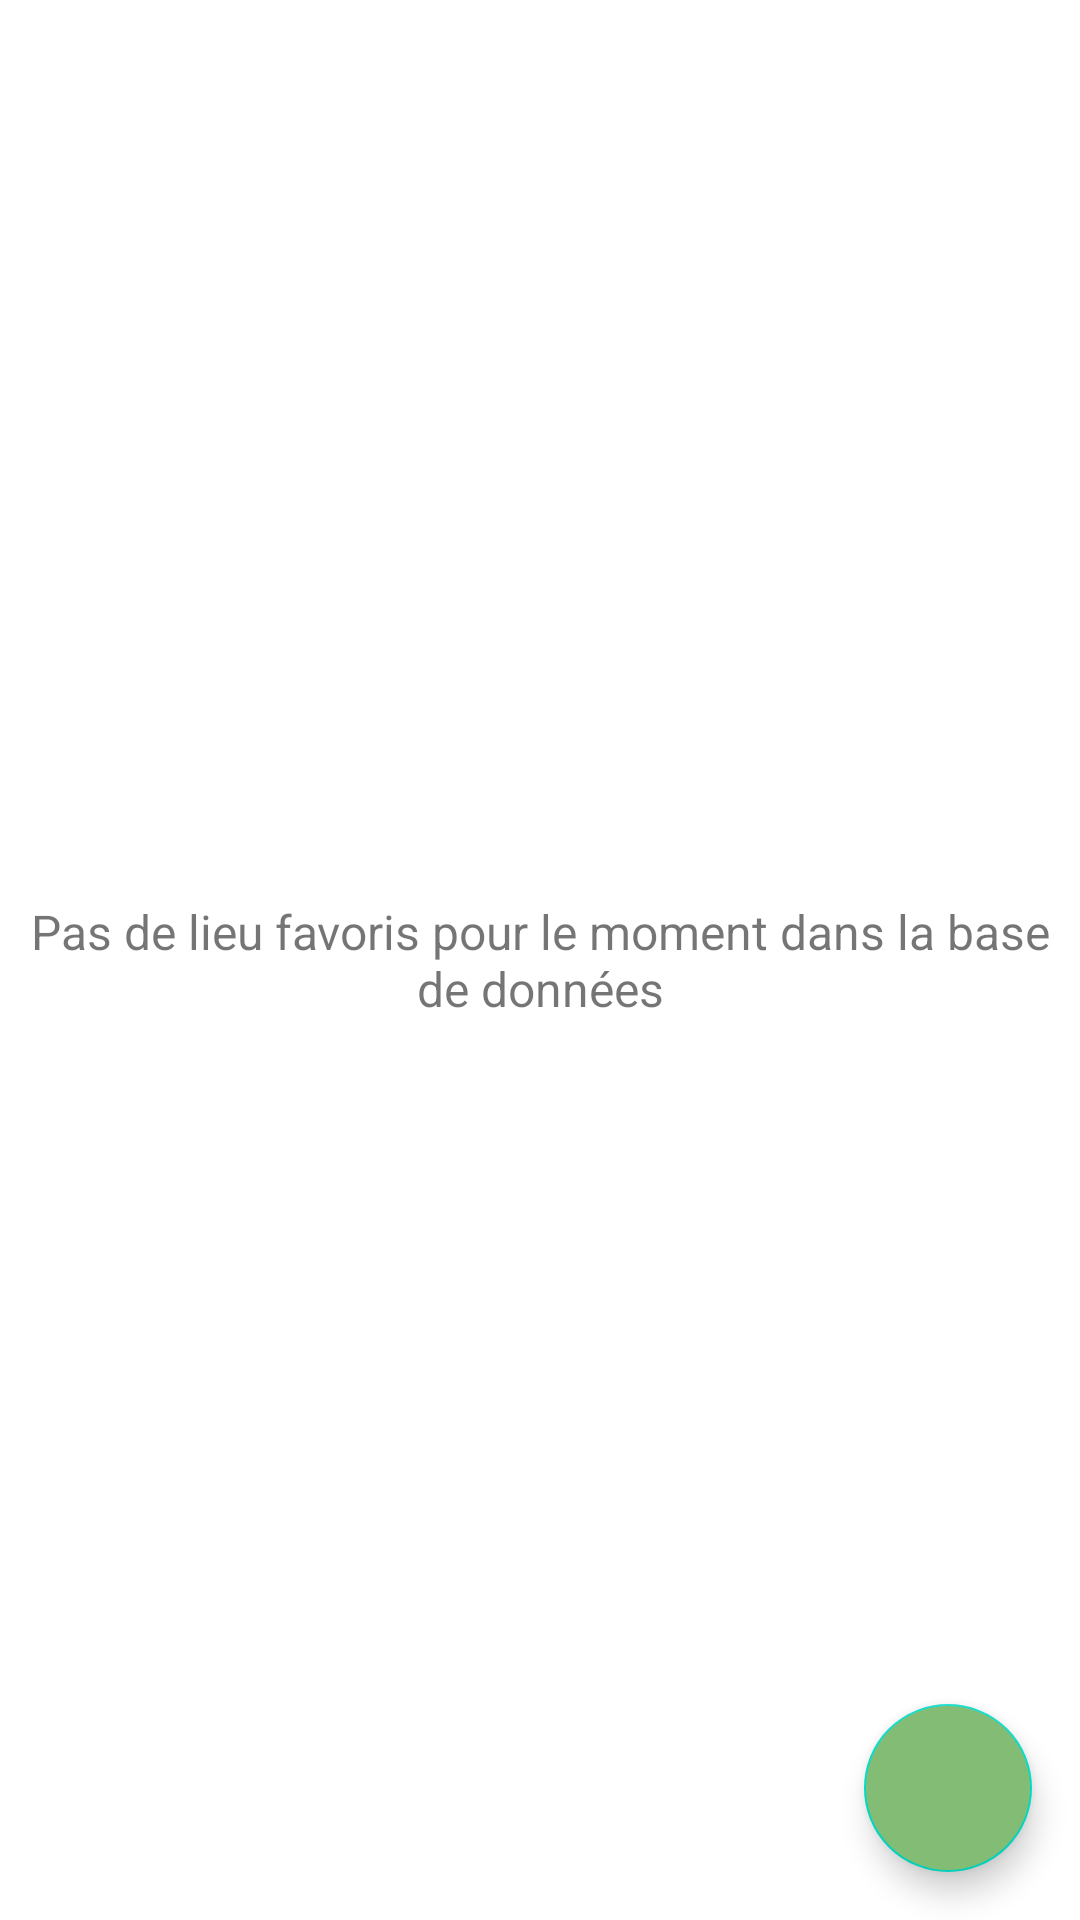

The Android layout XML behind this screen, and the referenced resources:
<!-- AndroidManifest.xml: application theme Theme.MesLieuxFavorisKotlin -->
<!-- res/layout/activity_main.xml -->
<?xml version="1.0" encoding="utf-8"?>
<FrameLayout xmlns:android="http://schemas.android.com/apk/res/android"
    xmlns:app="http://schemas.android.com/apk/res-auto"
    xmlns:tools="http://schemas.android.com/tools"
    android:layout_width="match_parent"
    android:layout_height="match_parent"
    tools:context=".activities.MainActivity">

        <view class="androidx.recyclerview.widget.RecyclerView"
            android:id="@+id/rv_mes_lieux_favoris"
            android:layout_width="match_parent"
            android:layout_height="match_parent"
            android:visibility="gone"
            tools:visibility="gone">

        </view>

        <TextView
            android:id="@+id/tv_aucune_données"
            android:layout_width="match_parent"
            android:layout_height="match_parent"
            android:gravity="center"
            android:text="@string/note_texte_aucun_lieux_favoris_trouvé"
            android:textSize="@dimen/aucune_données_text_size"
            android:visibility="visible"
            tools:visibility="visible"/>

        <com.google.android.material.floatingactionbutton.FloatingActionButton
        android:id="@+id/fabAddFavoritePlace"
        android:layout_width="wrap_content"
        android:layout_height="wrap_content"
        android:layout_gravity="bottom|end"
        android:layout_margin="@dimen/fab_margin"
        android:backgroundTint="@color/colorPrimary"
        app:srcCompat = "@drawable/ic_action_add_24dp"
        />

</FrameLayout>
<!-- resources referenced by this layout -->
<resources>
  <color name="colorPrimary">#83BD75</color>
  <dimen name="fab_margin">16dp</dimen>
  <style name="Theme.MesLieuxFavorisKotlin" parent="Theme.MaterialComponents.DayNight.DarkActionBar">
          
          <item name="colorPrimary">@color/colorPrimary</item>
          <item name="colorPrimaryDark">@color/colorPrimaryDark</item>
          <item name="colorPrimaryVariant">@color/purple_700</item>
          <item name="colorOnPrimary">@color/white</item>
          
          <item name="colorSecondary">@color/teal_200</item>
          <item name="colorSecondaryVariant">@color/teal_700</item>
          <item name="colorOnSecondary">@color/black</item>
          
          <item name="android:statusBarColor" tools:targetApi="l">?attr/colorPrimaryVariant</item>
          
      </style>
  <color name="colorPrimaryDark">#2a4d69</color>
  <color name="purple_700">#FF3700B3</color>
  <color name="white">#FFFFFFFF</color>
  <color name="teal_200">#FF03DAC5</color>
  <color name="teal_700">#FF018786</color>
  <color name="black">#FF000000</color>
</resources>
